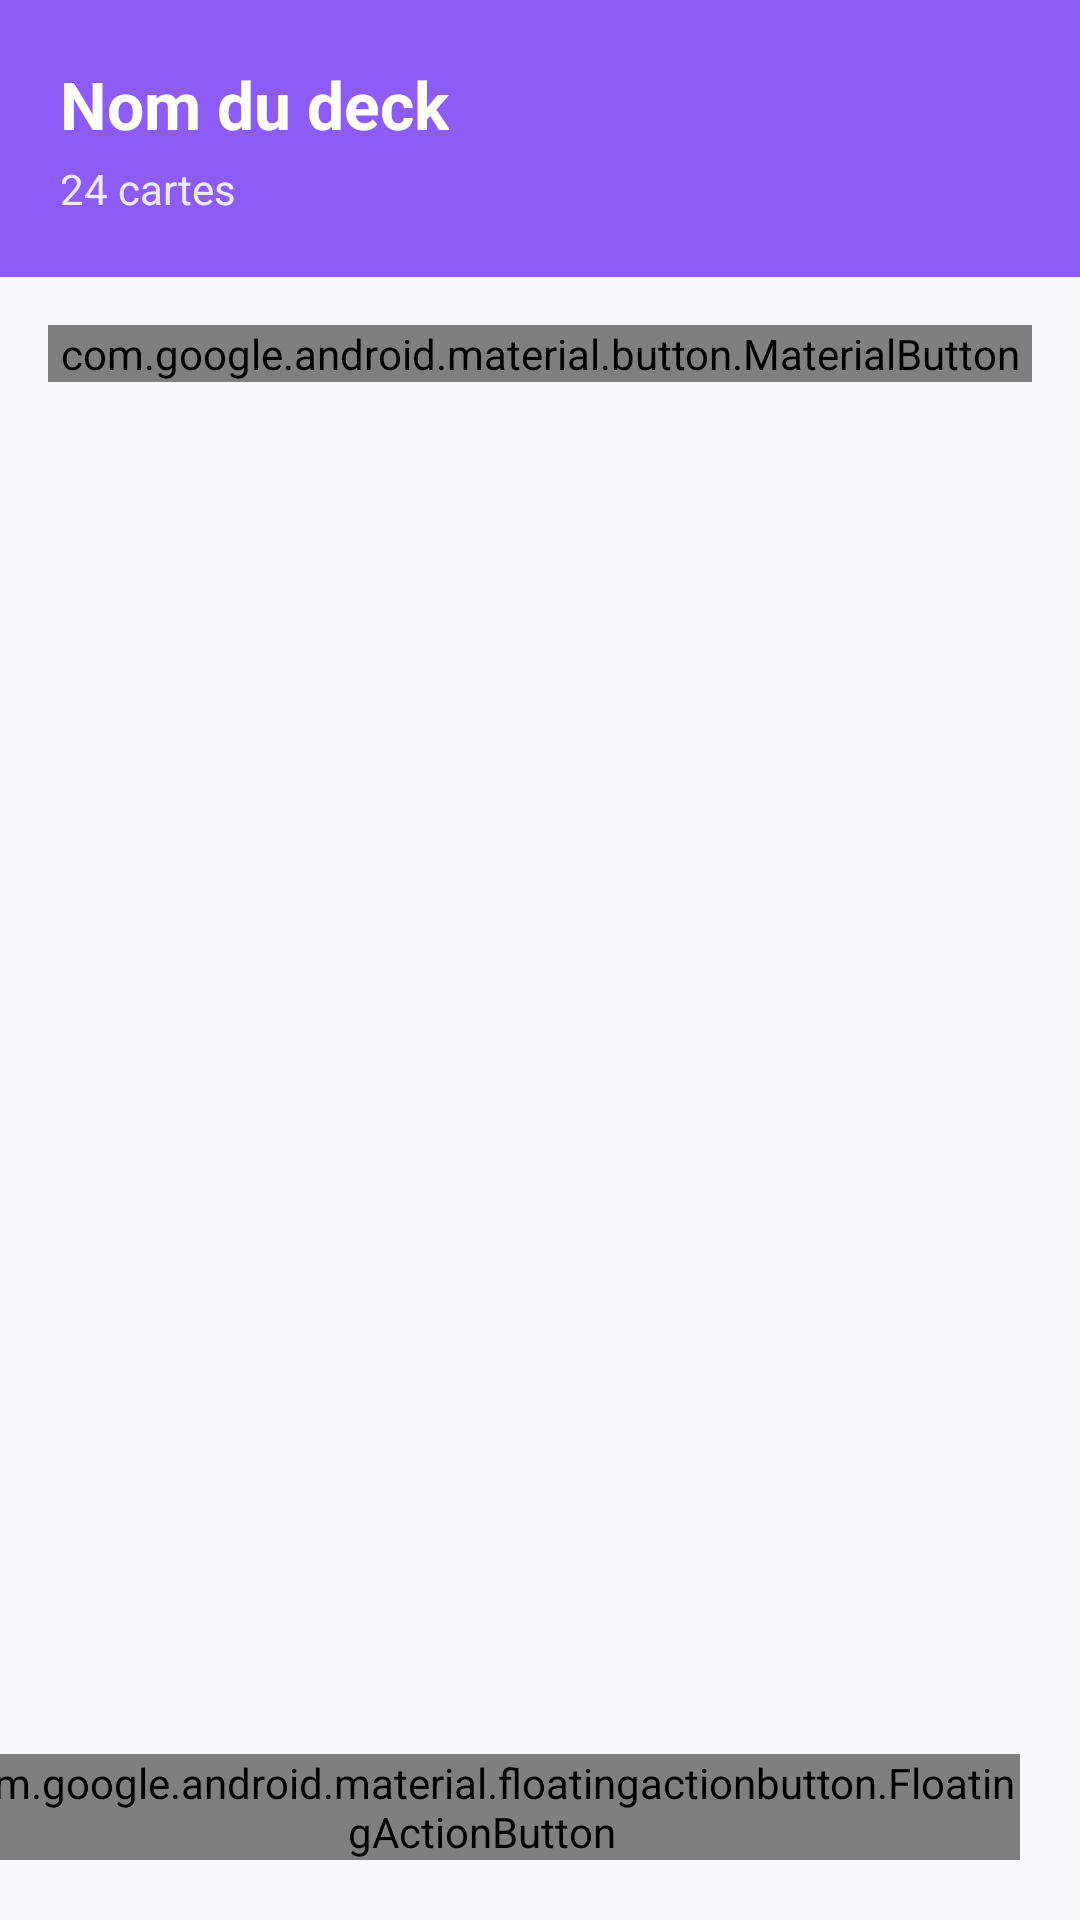

The Android layout XML behind this screen, and the referenced resources:
<!-- AndroidManifest.xml: application theme Theme.MemoryFlow -->
<!-- res/layout/fragment_deck_content.xml -->
<?xml version="1.0" encoding="utf-8"?>
<androidx.constraintlayout.widget.ConstraintLayout xmlns:android="http://schemas.android.com/apk/res/android"
    xmlns:app="http://schemas.android.com/apk/res-auto"
    android:layout_width="match_parent"
    android:layout_height="match_parent"
    xmlns:tools="http://schemas.android.com/tools"
    android:background="@color/mf_background">

    
    <LinearLayout
        android:id="@+id/header"
        android:layout_width="0dp"
        android:layout_height="wrap_content"
        android:orientation="vertical"
        android:background="@color/mf_purple"
        android:padding="20dp"
        app:layout_constraintTop_toTopOf="parent"
        app:layout_constraintStart_toStartOf="parent"
        app:layout_constraintEnd_toEndOf="parent">

        <TextView
            android:id="@+id/deckTitle"
            android:layout_width="wrap_content"
            android:layout_height="wrap_content"
            android:text="Nom du deck"
            android:textColor="@android:color/white"
            android:textSize="22sp"
            android:textStyle="bold" />

        <TextView
            android:id="@+id/deckInfo"
            android:layout_width="wrap_content"
            android:layout_height="wrap_content"
            android:text="24 cartes"
            android:textColor="#EDE9FE"
            android:textSize="14sp"
            android:layout_marginTop="4dp" />
    </LinearLayout>

    
    <com.google.android.material.button.MaterialButton
        android:id="@+id/studyButton"
        android:layout_width="0dp"
        android:layout_height="wrap_content"
        android:text="Étudier les cartes"
        android:layout_margin="16dp"
        app:icon="@drawable/play"
        app:iconGravity="textStart"
        app:cornerRadius="16dp"
        app:layout_constraintTop_toBottomOf="@id/header"
        app:layout_constraintStart_toStartOf="parent"
        app:layout_constraintEnd_toEndOf="parent" />

    
    <androidx.recyclerview.widget.RecyclerView
        android:id="@+id/cardsRecyclerView"
        android:layout_width="0dp"
        android:layout_height="0dp"
        android:clipToPadding="false"
        android:padding="16dp"
        tools:listitem="@layout/item_card"
        app:layout_constraintTop_toBottomOf="@id/studyButton"
        app:layout_constraintBottom_toBottomOf="parent"
        app:layout_constraintStart_toStartOf="parent"
        app:layout_constraintEnd_toEndOf="parent" />

    
    <com.google.android.material.floatingactionbutton.FloatingActionButton
        android:id="@+id/addCardFab"
        android:layout_width="wrap_content"
        android:layout_height="wrap_content"
        android:contentDescription="Ajouter une carte"
        app:srcCompat="@drawable/baseline_add_24"
        app:tint="@android:color/white"
        app:backgroundTint="@color/mf_purple"
        app:layout_constraintBottom_toBottomOf="parent"
        app:layout_constraintEnd_toEndOf="parent"
        android:layout_margin="20dp" />

</androidx.constraintlayout.widget.ConstraintLayout>
<!-- res/layout/item_card.xml (included above) -->
<?xml version="1.0" encoding="utf-8"?>
<androidx.constraintlayout.widget.ConstraintLayout xmlns:android="http://schemas.android.com/apk/res/android"
    xmlns:app="http://schemas.android.com/apk/res-auto"
    xmlns:tools="http://schemas.android.com/tools"
    android:layout_width="match_parent"
    android:layout_height="wrap_content">

    <com.google.android.material.card.MaterialCardView
        android:id="@+id/card"
        android:layout_width="match_parent"
        android:layout_height="wrap_content"
        android:layout_margin="5dp"
        app:cardBackgroundColor="@color/mf_card"
        app:cardCornerRadius="18dp"
        app:cardElevation="5dp"
        app:layout_constraintEnd_toEndOf="parent"
        app:layout_constraintStart_toStartOf="parent"
        app:layout_constraintTop_toTopOf="parent">

        <LinearLayout
            android:layout_width="match_parent"
            android:layout_height="wrap_content"
            android:orientation="vertical">

            <ImageView
                android:id="@+id/card_editBtn"
                android:layout_width="wrap_content"
                android:layout_height="wrap_content"
                android:layout_gravity="right"
                android:layout_marginTop="8dp"
                android:layout_marginEnd="8dp"
                android:elevation="5dp"
                app:srcCompat="@drawable/ic_more_vert" />

            <WebView
                android:id="@+id/webView"
                android:layout_width="match_parent"
                android:layout_height="wrap_content">

            </WebView>
        </LinearLayout>
    </com.google.android.material.card.MaterialCardView>

</androidx.constraintlayout.widget.ConstraintLayout>
<!-- resources referenced by this layout -->
<resources>
  <color name="mf_background">#F9F9FB</color>
  <color name="mf_card">#FFFFFF</color>
  <color name="mf_purple">#8B5CF6</color>
  <!-- drawable ic_more_vert (drawable) -->
  <vector xmlns:android="http://schemas.android.com/apk/res/android"
      android:width="24dp"
      android:height="24dp"
      android:viewportWidth="24"
      android:viewportHeight="24">
  
      <path
          android:fillColor="#000000"
          android:pathData="
              M6,12
              a1.5,1.5 0 1,0 0,-3
              a1.5,1.5 0 0,0 0,3z
  
              M12,12
              a1.5,1.5 0 1,0 0,-3
              a1.5,1.5 0 0,0 0,3z
  
              M18,12
              a1.5,1.5 0 1,0 0,-3
              a1.5,1.5 0 0,0 0,3z"/>
  </vector>
  <!-- drawable play: png bitmap (drawable, 276 bytes) -->
  <style name="Theme.MemoryFlow" parent="android:Theme.Material.Light.NoActionBar" />
</resources>
